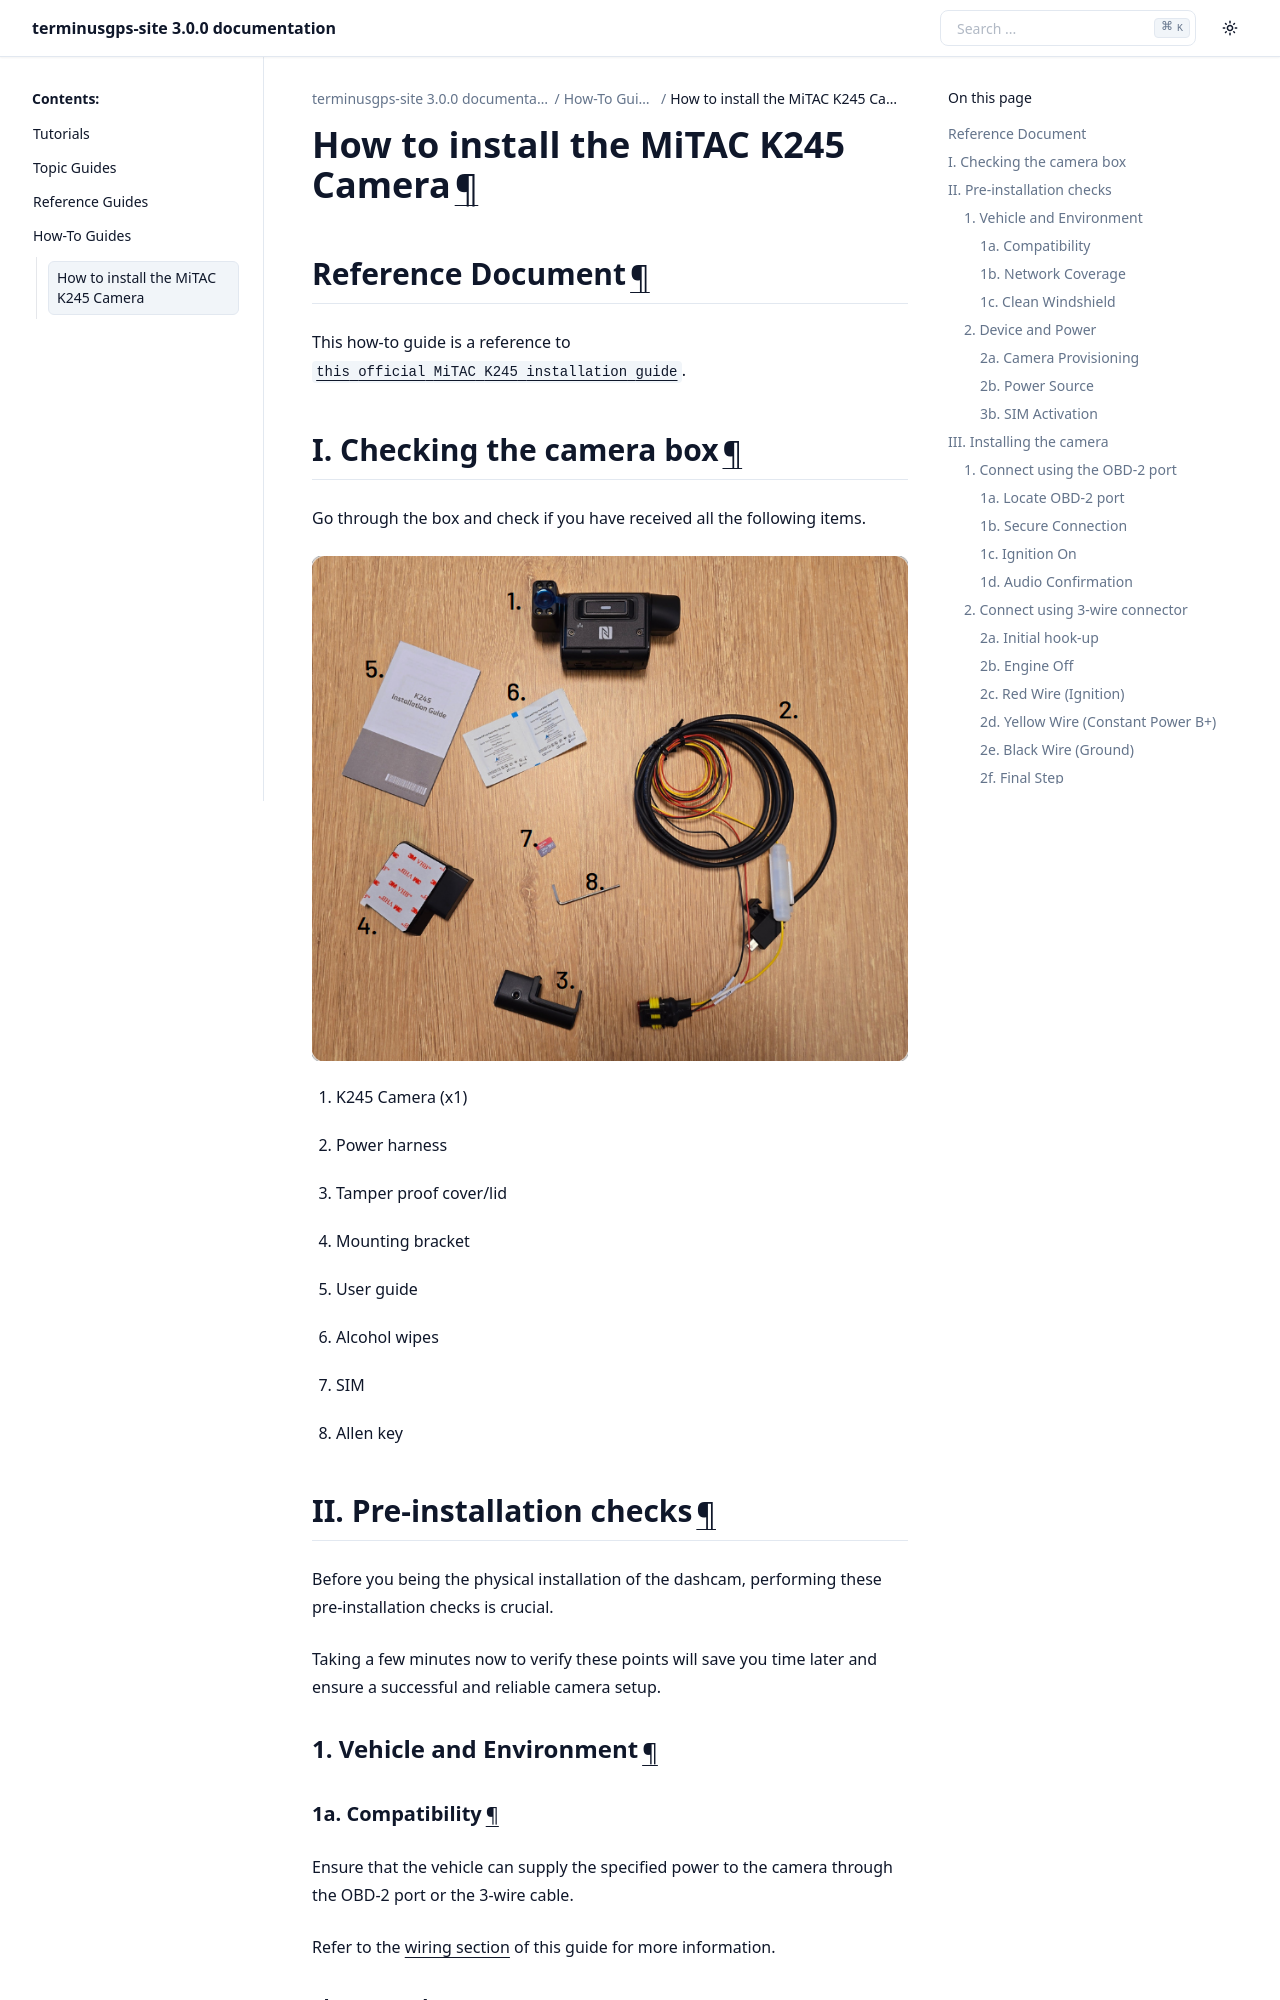

repository: terminusgps/terminusgps-site · page: how_tos/how_to_install_mitac_k245_camera.html · generator: sphinx

How to install the MiTAC K245 Camera
====================================

.. toctree::
    :maxdepth: 2
    :caption: Contents:

===================
Reference Document
===================

This how-to guide is a reference to :download:`this official MiTAC K245 installation guide </pdfs/Mitac-K245.pdf>`.

==========================
I. Checking the camera box
==========================

Go through the box and check if you have received all the following items.

.. image:: /images/mitac_k245_box.png

1. K245 Camera (x1)
2. Power harness
3. Tamper proof cover/lid
4. Mounting bracket
5. User guide
6. Alcohol wipes
7. SIM
8. Allen key

===========================
II. Pre-installation checks
===========================

Before you being the physical installation of the dashcam, performing these pre-installation checks is crucial.

Taking a few minutes now to verify these points will save you time later and ensure a successful and reliable camera setup.

--------------------------
1. Vehicle and Environment
--------------------------

^^^^^^^^^^^^^^^^^
1a. Compatibility
^^^^^^^^^^^^^^^^^

Ensure that the vehicle can supply the specified power to the camera through the OBD-2 port or the 3-wire cable.

Refer to the :ref:`wiring section <wiring-and-harness-management>` of this guide for more information.

^^^^^^^^^^^^^^^^^^^^
1b. Network Coverage
^^^^^^^^^^^^^^^^^^^^

Make sure the vehicle is parked outdoors, typically in an open parking lot, with good connectivity and at least 82ft (25m) of clear line-of-sight in front of the vehicle.
